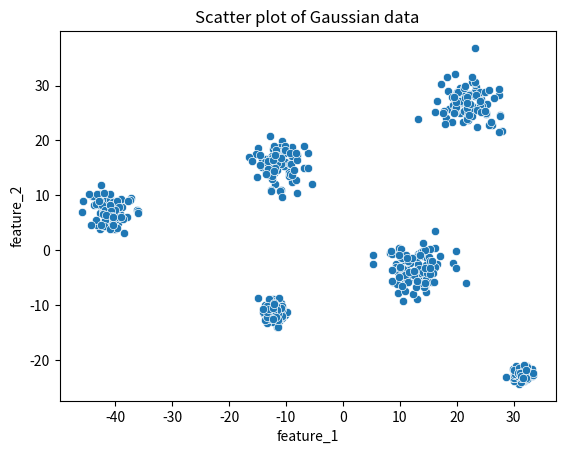

Write Python code to recreate this figure.
import scipy
import numpy as np
import pandas as pd
import matplotlib.pyplot as plt
import seaborn as sns
import os
import sys

def generate_n_clusters(n_mean=10, n_var=5, seed=42):
    """
    Generate a random number of clusters based on a Gaussian distribution.
    Parameters:
        n_mean (int): Mean number of clusters.
        n_var (int): Variance for the number of clusters.
        seed (int): Random seed for reproducibility.
    Returns:
        int: Randomly generated number of clusters.
    """
    np.random.seed(seed)
    n = np.random.normal(n_mean, n_var)
    n = int(n)
    return n

def generate_gaussian_data(n_clusters=100, n_samples=100, n_features=2, seed=42, mean_scale=25, cov_scale=10):
    """
    Generate synthetic Gaussian data with specified number of clusters, samples, and features.
    Parameters:
        n_clusters (int): Number of clusters to generate.
        n_samples (int): Number of samples per cluster.
        n_features (int): Number of features for each sample.
        seed (int): Random seed for reproducibility.
        mean_scale (float): Scale factor for the means of the clusters.
        cov_scale (float): Scale factor for the covariance matrices.
    Returns:
        np.ndarray: Generated synthetic data of shape (n_clusters * n_samples, n_features).
    """
    np.random.seed(seed)
    data = []
    for _ in range(n_clusters):
        mean = np.random.normal(size=n_features) * mean_scale  # Scale means to avoid overlap
        cov = np.eye(n_features) * np.random.rand() * cov_scale
        samples = np.random.multivariate_normal(mean, cov, n_samples)
        data.append(samples)
    return np.vstack(data)

if __name__ == "__main__":
    n = generate_n_clusters(n_mean=4, n_var=5, seed=42)
    print(f"Number of clusters: {n}")
    data = generate_gaussian_data(n_clusters=n, n_samples=100, n_features=2)
    df = pd.DataFrame(data, columns=[f"feature_{i+1}" for i in range(data.shape[1])])
    df.to_csv("gaussian_data.csv", index=False)
    print("Gaussian data generated and saved to 'gaussian_data.csv'.")
    sns.scatterplot(data=df, x='feature_1', y='feature_2')
    plt.title("Scatter plot of Gaussian data")
    plt.savefig("gaussian_data_plot.png")
    plt.show()
    print("Scatter plot saved as 'gaussian_data_plot.png'.")
    sys.exit(0)